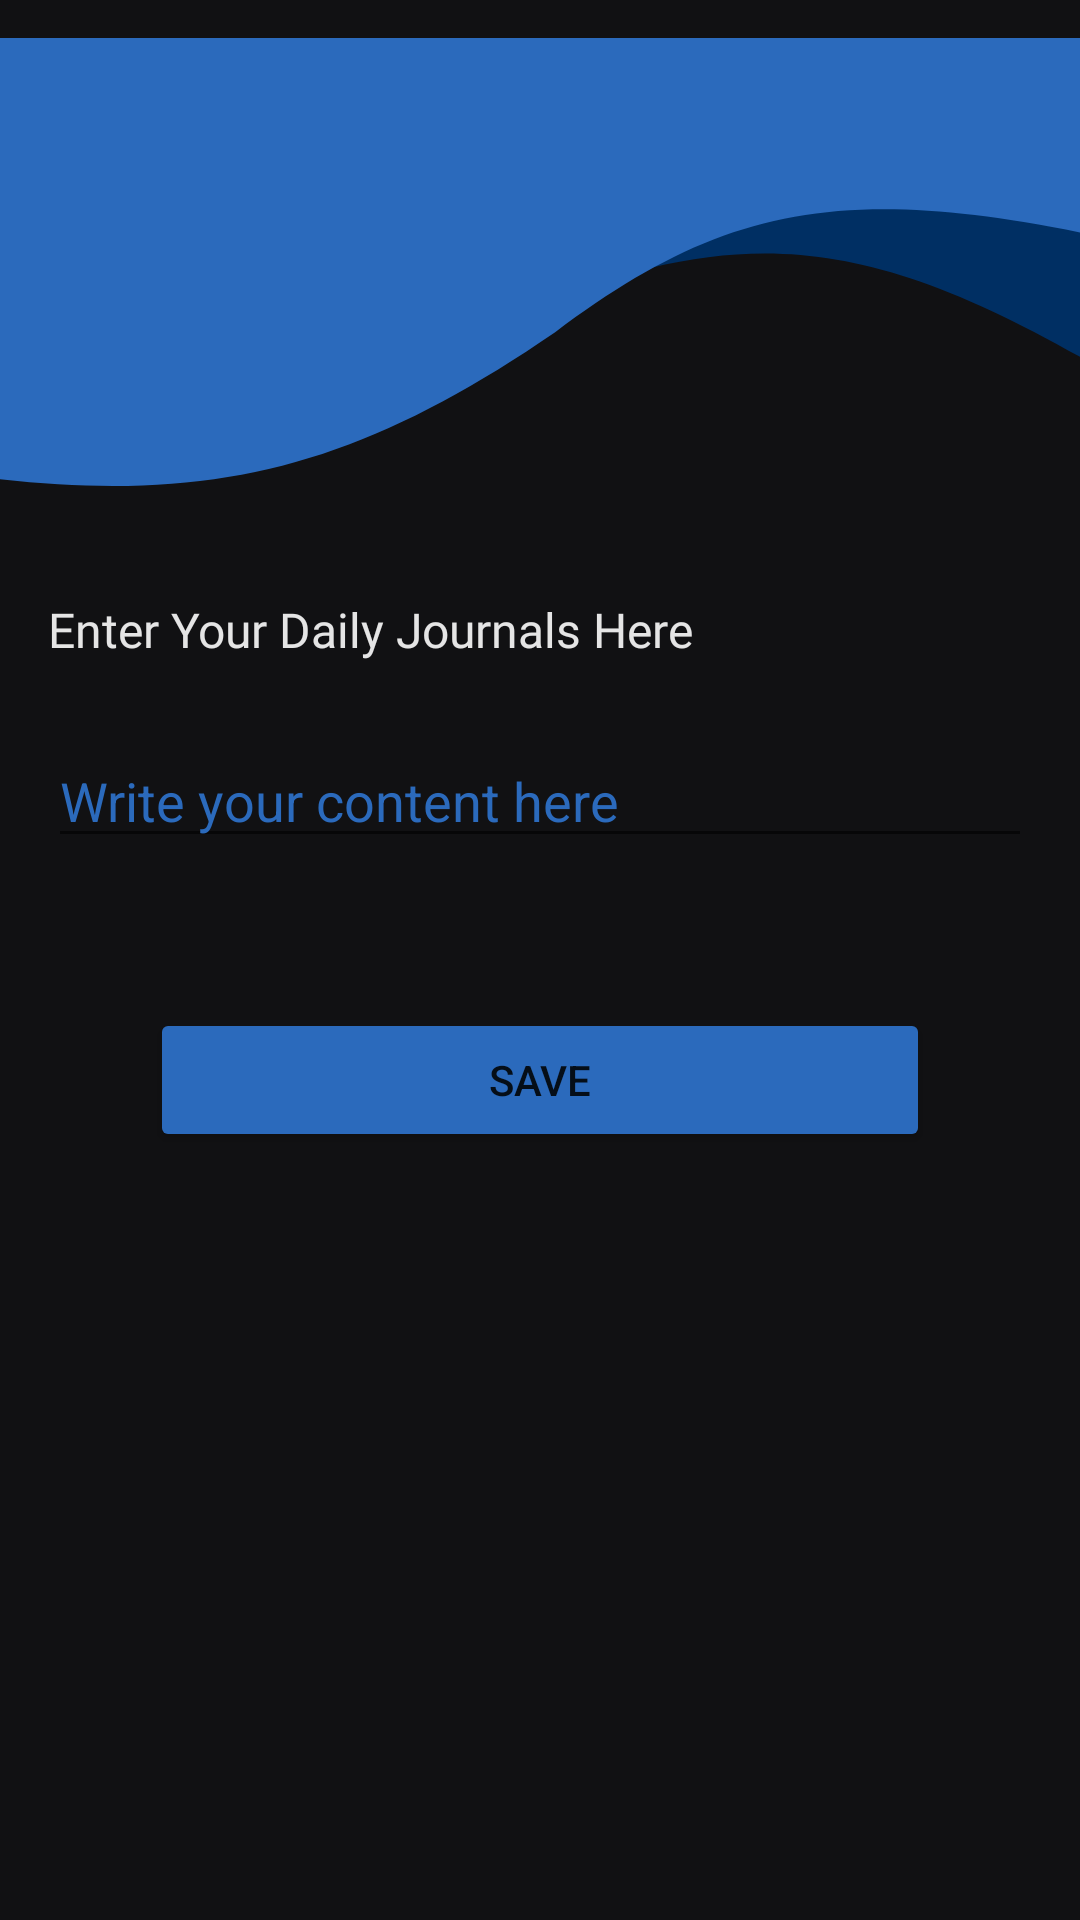

Android layout source for this screen:
<!-- AndroidManifest.xml: application theme Theme.21Go -->
<!-- res/layout/fragment_journals_post.xml -->
<?xml version="1.0" encoding="utf-8"?>
<layout xmlns:android="http://schemas.android.com/apk/res/android"
    xmlns:app="http://schemas.android.com/apk/res-auto"
    xmlns:tools="http://schemas.android.com/tools">

    <data>

    </data>

    <FrameLayout
        android:layout_width="match_parent"
        android:layout_height="match_parent"
        tools:context=".Ui.JournalsPost">

        <androidx.constraintlayout.widget.ConstraintLayout
            android:layout_width="match_parent"
            android:layout_height="match_parent"
            android:background="#111113">

            <ImageView
                android:id="@+id/imageView9"
                android:layout_width="0dp"
                android:layout_height="wrap_content"
                android:src="@drawable/ic_communityforumdesign"
                app:layout_constraintStart_toStartOf="parent"
                app:layout_constraintTop_toTopOf="parent" />

            <TextView
                android:id="@+id/TitlePostContentForum"
                android:layout_width="0dp"
                android:layout_height="wrap_content"
                android:layout_marginStart="16dp"
                android:layout_marginTop="24dp"
                android:layout_marginEnd="16dp"
                android:ems="10"
                android:fontFamily="@font/montserrat_alternates_bold"
                android:textSize="16sp"
                android:textColor="#E5E5E5"
                android:inputType="textPersonName"
                android:text="Enter Your Daily Journals Here"
                app:layout_constraintEnd_toEndOf="parent"
                app:layout_constraintStart_toStartOf="parent"
                app:layout_constraintTop_toBottomOf="@+id/imageView9" />

            <EditText
                android:id="@+id/ContentPostJournal"
                android:layout_width="0dp"
                android:layout_height="wrap_content"
                android:layout_marginStart="16dp"
                android:layout_marginTop="24dp"
                android:layout_marginEnd="16dp"
                android:ems="10"
                android:hint="Write your content here"
                android:inputType="textPersonName"
                android:textColor="@color/white"
                android:textColorHint="#2B6ABC"
                app:layout_constraintEnd_toEndOf="parent"
                app:layout_constraintStart_toStartOf="parent"
                app:layout_constraintTop_toBottomOf="@+id/TitlePostContentForum" />

            <Button
                android:id="@+id/PostJournalButton"
                android:layout_width="0dp"
                android:layout_height="wrap_content"
                android:layout_marginStart="50dp"
                android:layout_marginTop="50dp"
                android:layout_marginEnd="50dp"
                android:backgroundTint="#2B6ABC"
                android:text="SAVE"
                app:layout_constraintEnd_toEndOf="parent"
                app:layout_constraintStart_toStartOf="parent"
                app:layout_constraintTop_toBottomOf="@+id/ContentPostJournal" />
        </androidx.constraintlayout.widget.ConstraintLayout>

    </FrameLayout>
</layout>
<!-- resources referenced by this layout -->
<resources>
  <!-- drawable ic_communityforumdesign (drawable) -->
  <vector xmlns:android="http://schemas.android.com/apk/res/android"
      android:width="420dp"
      android:height="175dp"
      android:viewportWidth="360"
      android:viewportHeight="175">
    <path
        android:pathData="M139.129,-275.284L-73.237,77.106C21.922,138.419 76.097,146.229 174.411,105.635C245.723,72.507 287.359,74.827 365.472,127.645L483.299,-67.872L139.129,-275.284Z"
        android:fillColor="#002F63"/>
    <path
        android:pathData="M17.452,-214.751L-63.102,159.36C49.921,186.928 104.758,178.495 185.053,114.422C242.003,64.668 282.855,54.908 376.505,79.753L421.199,-127.815L17.452,-214.751Z"
        android:fillColor="#2B6ABC"/>
  </vector>
  <style name="Theme.21Go" parent="Theme.MaterialComponents.DayNight.DarkActionBar">
          
          <item name="colorPrimary">@color/purple_500</item>
          <item name="colorPrimaryVariant">@color/purple_700</item>
          <item name="colorOnPrimary">@color/white</item>
          
          <item name="colorSecondary">@color/teal_200</item>
          <item name="colorSecondaryVariant">@color/teal_700</item>
          <item name="colorOnSecondary">@color/black</item>
          
          <item name="android:statusBarColor" tools:targetApi="l">?attr/colorPrimaryVariant</item>
          
      </style>
  <!-- not gathered from this repository: default colours our renderer supplied (Android Studio template values) -->
  <color name="purple_500">#FF6200EE</color>
  <color name="purple_700">#FF3700B3</color>
  <color name="teal_200">#FF03DAC5</color>
  <color name="teal_700">#FF018786</color>
  <color name="black">#FF000000</color>
  <color name="white">#FFFFFFFF</color>
</resources>
